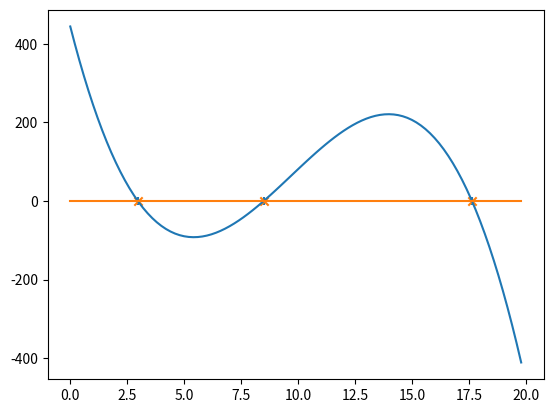

Python code for this plot:
#!/usr/bin/env python3
# -*- coding: utf-8 -*-
###### DEFINITIONS ######

import numpy as np
import matplotlib.pyplot as plt

A = np.array([(15.,3.3,2.8),
              (3.7,4.,1.3),
              (3.8,1.3,10.1)])
I = np.array([(1.,0.,0.),
              (0.,1.,0.),
              (0.,0.,1.)])
EPSILON = 0.0001

LMIN = 0
LMAX = 20
Nlam = 100
nlam = 2
hlamnew = 0.001
hlam= 0.2

lamAr = np.zeros(Nlam)
lambdas = np.zeros(3)

###### ITERATIVE ######

def jacobi(A, size = 3):
    M = np.zeros([3,3])
    for i in range(size):
        M[i,i] = A[i,i]
    return M

def gaussSeidel(A, size = 3):
    M = np.zeros([3,3])
    for i in range(size):
        for j in range(size):
            if i <= j:
                M[i,j] = A[i,j]
    return M

def SOR(A, size = 3, omega =  0.9):
    M = np.zeros([3,3])
    for i in range(size):
        for j in range(size):
            if i < j:
                M[i,j] = A[i,j]
    for i in range(size):
        M[i,i] = A[i,i]*omega
    return M

def iterative(A, f, method, maxIteration = 1000):
    M = method(A)
    x = np.array([1.,1.,1.])
    MInv = np.linalg.inv(M)
    for step in range(maxIteration):
        r = f - np.dot(A,x)
        delta = np.dot(MInv, r)
        x = x + delta
        if np.linalg.norm(np.dot(-A,x)) < EPSILON:
            #print("Solved in ", step, " iterations")
            break
        if step == maxIteration-1:
            #print("Iteration limit reached")
            break
    return x/np.linalg.norm(x), step

###### EIGENVALUES ######

zeroline = lambda x: x - x;
funDet = lambda x: np.linalg.det(A-x*I)
funApr = funDet(LMIN)
funDetArr = np.zeros(Nlam)
lamArr = np.zeros(Nlam)
for nlami in range(Nlam):
    lami = LMIN+hlam*nlami
    lamAr[nlami] = lami
    funA = funDet(lami)
    funDetArr[nlami] = funA
    lamArr[nlami] = lami
    if funA*funApr < 0:
        lam = lami - hlam/2
        for new in range(20):
            funA1 = funDet(lam)
            lam = lam+hlamnew
            funA2 = funDet(lam)
            dfunA=(funA2-funA1)/hlamnew
            lam = lam-hlamnew
            lam = lam-funA1/dfunA
        lambdas[nlam] = lam
        nlam=nlam-1
    funApr = funA

plt.plot(lamArr, funDetArr)
plt.plot(lamArr, zeroline(lamArr))
plt.scatter(lambdas, zeroline(lambdas), marker='+')
plt.scatter(np.linalg.eig(A)[0], zeroline(lambdas), marker='x')
plt.show()
print("Eigenvalues: ")
print(np.linalg.eig(A)[0])
print("Estimated eigenvalues: ")
print(lambdas)
print("\n")

###### EIGENVECTORS ######


f = np.zeros(3)
string = ['First','Second','Third']

for nlam in range(3):
    Alam = A - np.dot(lambdas[nlam], I)
    print(string[nlam], "eigenvector")
    print("Jacobi: ")
    vector, step = iterative(Alam, f, jacobi)
    print(vector,"Steps:", step)
    print("GaussSeidel: ")
    vector, step = iterative(Alam, f, gaussSeidel)
    print(vector,"Steps:", step)
    print("SOR: ")
    vector, step = iterative(Alam, f, SOR)
    print(vector,"Steps:", step)
    print("Built-in: ")
    print(-np.matrix.transpose(np.linalg.eig(A)[1])[nlam])
    print("\n")
print(np.linalg.eig(A)[1])
    
            